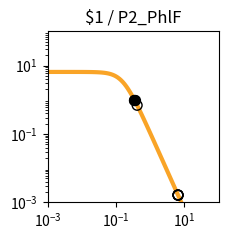

Here is the Python script that generated this plot: (Note: this script raises an exception after producing the figure.)
import matplotlib.pyplot as plt
import matplotlib.ticker as ticker
import numpy as np

fig, ax = plt.subplots(figsize=(2.5,2.5))

plt.xlim(1.000000e-03, 1.000000e+02)
plt.ylim(1.000000e-03, 1.000000e+02)

x = np.array([1.000000e-03,1.122018e-03,1.258925e-03,1.412538e-03,1.584893e-03,1.778279e-03,1.995262e-03,2.238721e-03,2.511886e-03,2.818383e-03,3.162278e-03,3.548134e-03,3.981072e-03,4.466836e-03,5.011872e-03,5.623413e-03,6.309573e-03,7.079458e-03,7.943282e-03,8.912509e-03,1.000000e-02,1.122018e-02,1.258925e-02,1.412538e-02,1.584893e-02,1.778279e-02,1.995262e-02,2.238721e-02,2.511886e-02,2.818383e-02,3.162278e-02,3.548134e-02,3.981072e-02,4.466836e-02,5.011872e-02,5.623413e-02,6.309573e-02,7.079458e-02,7.943282e-02,8.912509e-02,1.000000e-01,1.122018e-01,1.258925e-01,1.412538e-01,1.584893e-01,1.778279e-01,1.995262e-01,2.238721e-01,2.511886e-01,2.818383e-01,3.162278e-01,3.548134e-01,3.981072e-01,4.466836e-01,5.011872e-01,5.623413e-01,6.309573e-01,7.079458e-01,7.943282e-01,8.912509e-01,1.000000e+00,1.122018e+00,1.258925e+00,1.412538e+00,1.584893e+00,1.778279e+00,1.995262e+00,2.238721e+00,2.511886e+00,2.818383e+00,3.162278e+00,3.548134e+00,3.981072e+00,4.466836e+00,5.011872e+00,5.623413e+00,6.309573e+00,7.079458e+00,7.943282e+00,8.912509e+00,1.000000e+01,1.122018e+01,1.258925e+01,1.412538e+01,1.584893e+01,1.778279e+01,1.995262e+01,2.238721e+01,2.511886e+01,2.818383e+01,3.162278e+01,3.548134e+01,3.981072e+01,4.466836e+01,5.011872e+01,5.623413e+01,6.309573e+01,7.079458e+01,7.943282e+01,8.912509e+01,1.000000e+02,])
y = np.array([6.504924e+00,6.504901e+00,6.504872e+00,6.504835e+00,6.504786e+00,6.504723e+00,6.504642e+00,6.504537e+00,6.504401e+00,6.504225e+00,6.503998e+00,6.503703e+00,6.503322e+00,6.502830e+00,6.502192e+00,6.501368e+00,6.500302e+00,6.498923e+00,6.497140e+00,6.494835e+00,6.491855e+00,6.488004e+00,6.483028e+00,6.476602e+00,6.468308e+00,6.457608e+00,6.443818e+00,6.426063e+00,6.403239e+00,6.373948e+00,6.336450e+00,6.288585e+00,6.227724e+00,6.150710e+00,6.053856e+00,5.932986e+00,5.783592e+00,5.601124e+00,5.381470e+00,5.121621e+00,4.820487e+00,4.479722e+00,4.104353e+00,3.702930e+00,3.287010e+00,2.869959e+00,2.465285e+00,2.084943e+00,1.738035e+00,1.430171e+00,1.163529e+00,9.374175e-01,7.490845e-01,5.945482e-01,4.692935e-01,3.687800e-01,2.887645e-01,2.254724e-01,1.756608e-01,1.366142e-01,1.061015e-01,8.231576e-02,6.380909e-02,4.943117e-02,3.827374e-02,2.962316e-02,2.292085e-02,1.773080e-02,1.371346e-02,1.060486e-02,8.200039e-03,6.340014e-03,4.901583e-03,3.789314e-03,2.929329e-03,2.264449e-03,1.750438e-03,1.353080e-03,1.045909e-03,8.084622e-04,6.249165e-04,4.830382e-04,3.733694e-04,2.885987e-04,2.230739e-04,1.724258e-04,1.332769e-04,1.030165e-04,7.962664e-05,6.154738e-05,4.757300e-05,3.677149e-05,2.842247e-05,2.196910e-05,1.698097e-05,1.312541e-05,1.014526e-05,7.841753e-06,6.061265e-06,4.685041e-06,3.621291e-06,])
c = "#f9a427"

hi_x = np.array([3.495681e-01,3.403160e-01,3.422792e-01,])
hi_y = np.array([9.644670e-01,1.014806e+00,1.003834e+00,])
lo_x = np.array([6.492094e+00,6.482842e+00,6.557640e+00,4.151139e-01,6.484805e+00,])
lo_y = np.array([1.642288e-03,1.647534e-03,1.605803e-03,6.892575e-01,1.646419e-03,])

plt.loglog(x,y,lw=3,color=c)
plt.scatter(hi_x,hi_y,marker='o',s=50,color='black',zorder=10)
plt.scatter(lo_x,lo_y,marker='o',s=50,edgecolors='black',color='none',zorder=10)

plt.title("$1 / P2_PhlF")

ax.xaxis.set_major_locator(ticker.LogLocator(numticks=3))
ax.yaxis.set_major_locator(ticker.LogLocator(numticks=3))

ax.set_aspect('equal')
plt.tight_layout()

plt.savefig("/content/output/0xD9/response_plot_$1_P2_PhlF.png", bbox_inches='tight')
